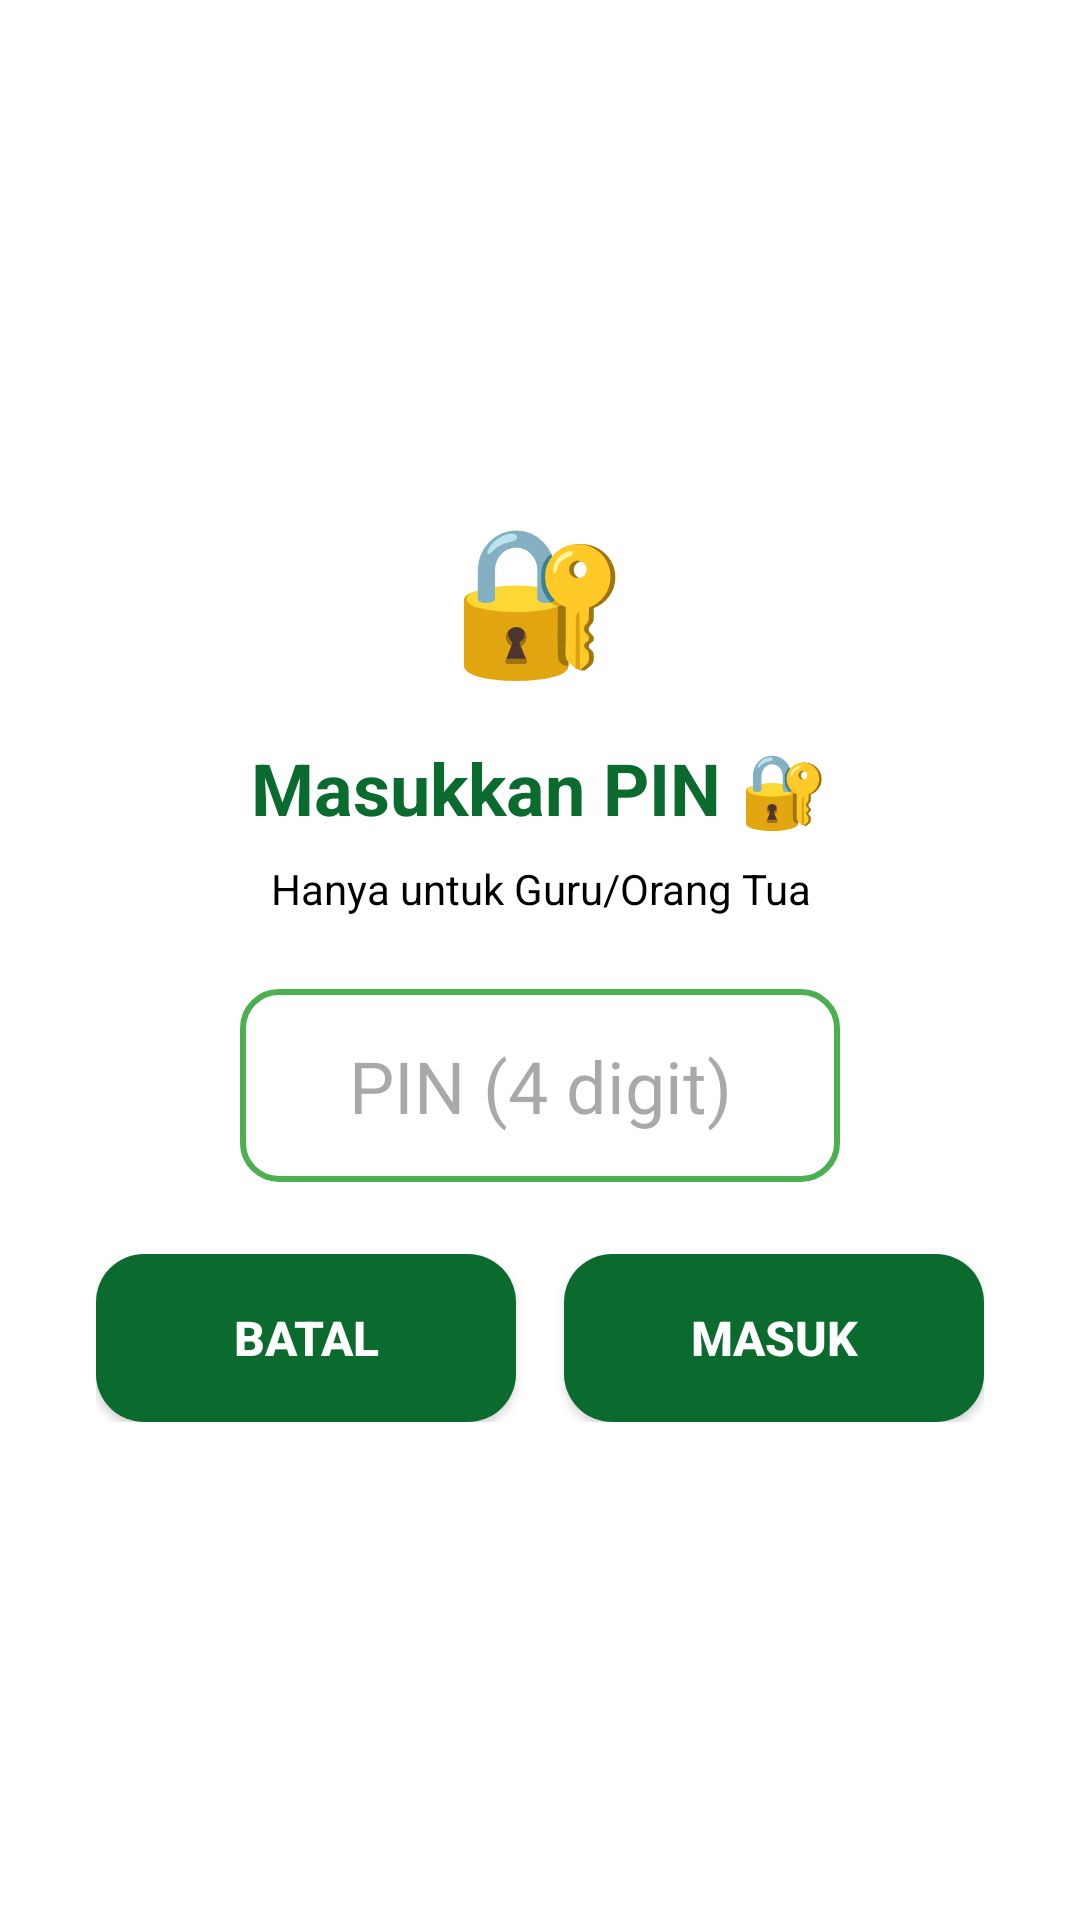

Layout XML and referenced resources for this Android screen:
<!-- AndroidManifest.xml: application theme Theme.EcoKids -->
<!-- res/layout/dialog_pin.xml -->
<?xml version="1.0" encoding="utf-8"?>
<LinearLayout xmlns:android="http://schemas.android.com/apk/res/android"
    android:layout_width="match_parent"
    android:layout_height="wrap_content"
    android:orientation="vertical"
    android:padding="32dp"
    android:background="@android:color/white"
    android:gravity="center">

    <TextView
        android:layout_width="wrap_content"
        android:layout_height="wrap_content"
        android:text="🔐"
        android:textSize="48sp"
        android:layout_marginBottom="16dp"/>

    <TextView
        android:layout_width="match_parent"
        android:layout_height="wrap_content"
        android:text="@string/dialog_pin_title"
        android:textSize="24sp"
        android:textStyle="bold"
        android:textColor="@color/kid_primary_dark"
        android:gravity="center"
        android:layout_marginBottom="8dp"/>

    <TextView
        android:layout_width="match_parent"
        android:layout_height="wrap_content"
        android:text="Hanya untuk Guru/Orang Tua"
        android:textSize="14sp"
        android:textColor="@color/black"
        android:gravity="center"
        android:layout_marginBottom="24dp"/>

    <EditText
        android:id="@+id/etPin"
        android:layout_width="200dp"
        android:layout_height="wrap_content"
        android:hint="@string/dialog_pin_hint"
        android:inputType="numberPassword"
        android:maxLength="4"
        android:padding="16dp"
        android:textSize="24sp"
        android:textAlignment="center"
        android:background="@drawable/bg_edittext"
        android:layout_marginBottom="24dp"/>

    <LinearLayout
        android:layout_width="match_parent"
        android:layout_height="wrap_content"
        android:orientation="horizontal"
        android:gravity="center">

        <Button
            android:id="@+id/btnCancelPin"
            android:layout_width="0dp"
            android:layout_height="56dp"
            android:layout_weight="1"
            android:layout_marginEnd="8dp"
            android:background="@drawable/bg_button"
            android:backgroundTint="@null"
            android:text="@string/btn_cancel"
            android:textColor="@android:color/white"
            android:textSize="16sp"
            android:textStyle="bold"/>

        <Button
            android:id="@+id/btnConfirmPin"
            android:layout_width="0dp"
            android:layout_height="56dp"
            android:layout_weight="1"
            android:layout_marginStart="8dp"
            android:background="@drawable/bg_button_edit"
            android:text="Masuk"
            android:textColor="@android:color/white"
            android:textSize="16sp"
            android:textStyle="bold"/>

    </LinearLayout>

</LinearLayout>
<!-- resources referenced by this layout -->
<resources>
  <color name="black">#FF000000</color>
  <color name="kid_primary_dark">#0B6B2E</color>
  <!-- drawable bg_button (drawable) -->
  <?xml version="1.0" encoding="utf-8"?>
  <ripple xmlns:android="http://schemas.android.com/apk/res/android"
      android:color="#FFFFFF">
      <item>
          <shape android:shape="rectangle">
              <solid android:color="#0B6B2E" />
              <corners android:radius="16dp" />
              <padding
                  android:left="16dp"
                  android:top="12dp"
                  android:right="16dp"
                  android:bottom="12dp" />
          </shape>
      </item>
  </ripple>
  <!-- drawable bg_button_edit (drawable) -->
  <?xml version="1.0" encoding="utf-8"?>
  <shape xmlns:android="http://schemas.android.com/apk/res/android"
      android:shape="rectangle">
      <solid android:color="#0B6B2E"/>
      <corners android:radius="16dp"/>
  </shape>
  <!-- drawable bg_edittext (drawable) -->
  <?xml version="1.0" encoding="utf-8"?>
  <shape xmlns:android="http://schemas.android.com/apk/res/android"
      android:shape="rectangle">
      <stroke 
          android:width="2dp"
          android:color="@color/kid_primary"/>
      <solid android:color="@android:color/white"/>
      <corners android:radius="12dp"/>
      <padding 
          android:left="8dp"
          android:top="8dp"
          android:right="8dp"
          android:bottom="8dp"/>
  </shape>
  <string name="btn_cancel">Batal</string>
  <string name="dialog_pin_hint">PIN (4 digit)</string>
  <string name="dialog_pin_title">Masukkan PIN 🔐</string>
  <style name="Theme.EcoKids" parent="Base.Theme.EcoKids" />
  <color name="kid_primary">#4CAF50</color>
  <style name="Base.Theme.EcoKids" parent="Theme.Material3.Light.NoActionBar">
          
          <item name="colorPrimary">#0B6B2E</item>
          <item name="colorPrimaryVariant">#0B6B2E</item>
          <item name="colorOnPrimary">@color/white</item>
          
          <item name="colorSecondary">#0B6B2E</item>
          <item name="colorSecondaryVariant">#0B6B2E</item>
          <item name="colorOnSecondary">@color/white</item>
          
          <item name="android:statusBarColor">#0B6B2E</item>
          
      </style>
  <color name="white">#FFFFFFFF</color>
</resources>
